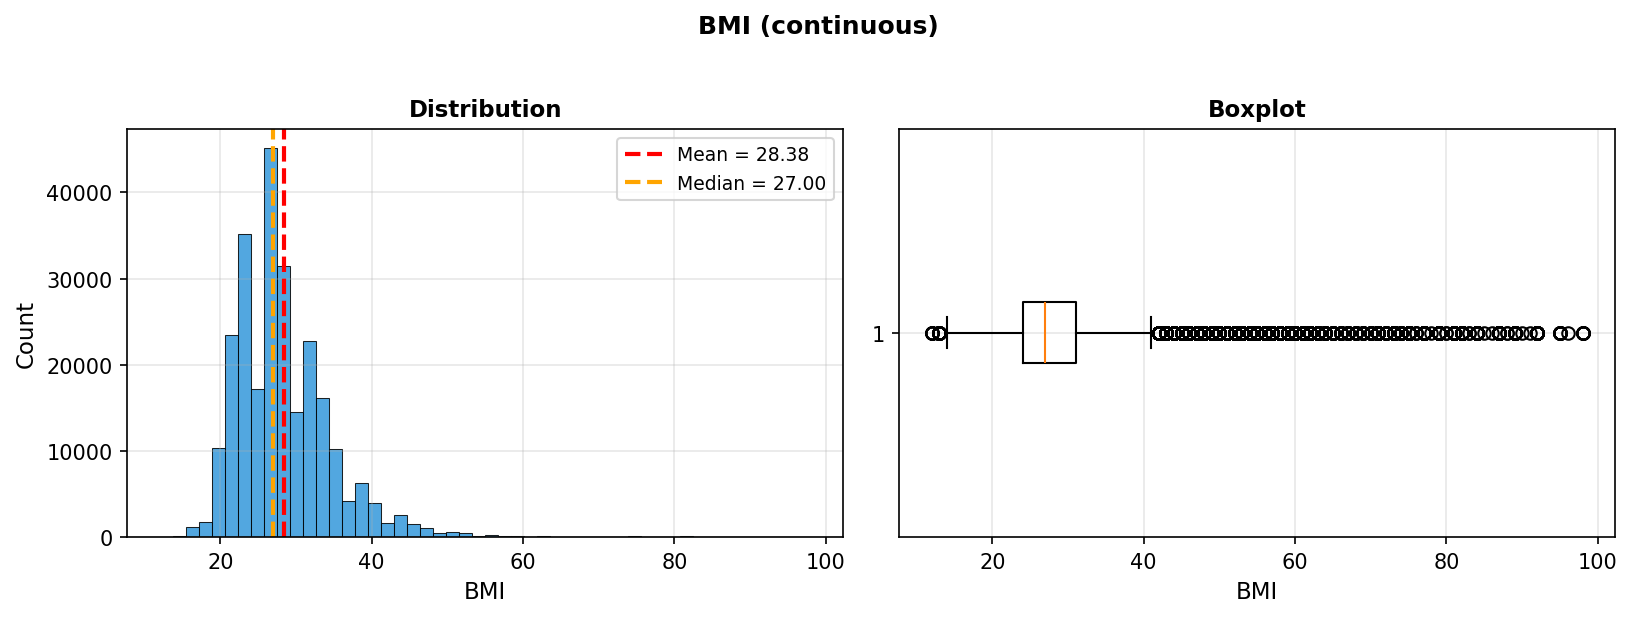

The data file committed next to this chart (first rows):
stat, value
min, 12.0
p25, 24.0
median, 27.0
p75, 31.0
max, 98.0
mean, 28.38
std, 6.609
